Run: headless pygame with SDL's dummy video driver; simulated clock (each Clock.tick advances the game by its frame time, no real sleeping); random seed 0; keys injected as events and as key.get_pressed() state; mouse plan: one left click at the window centre at the start of phase 2, then a move to the lower-right quarter at the start of phase 3.
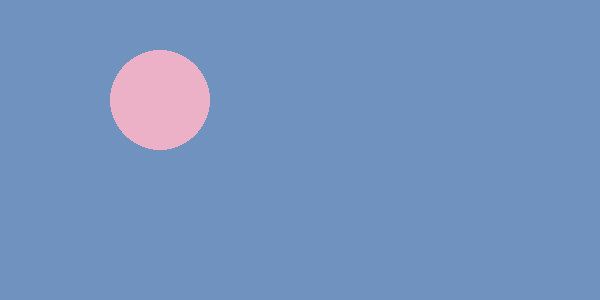
Frame 1 of 4 · flips 1–60 · no input
Frame 2 of 4 · flips 61–180 · clicked the window centre · tapped SPACE, RETURN · held RIGHT (→), D · screen unchanged from frame 1, image omitted
Frame 3 of 4 · flips 181–300 · moved the mouse to the lower-right quarter · held DOWN (↓), S · screen unchanged from frame 2, image omitted
Frame 4 of 4 · flips 301–420 · held LEFT (←), A, UP (↑), W · screen unchanged from frame 3, image omitted

The pygame program that drew these frames:

import pygame


class Ball:
    def __init__(self, pos, color):
        self.pos = pos
        self.right = True
        self.color = color
        self.stop = False
        pygame.draw.circle(screen, self.color, self.pos, 50)

    def hmove(self):
        if self.pos[0] == 550:
            self.right = False
        if self.pos[0] == 50:
            self.right = True
        if self.right:
            self.pos = (self.pos[0] + 1, self.pos[1])
        else:
            self.pos = (self.pos[0] - 1, self.pos[1])

    def redraw(self):
        pygame.draw.circle(screen, self.color, self.pos, 50)


pygame.init()

screen = pygame.display.set_mode((600, 300))
x, y = 100, 100
right = True
running = True
FPS = 200
clock = pygame.time.Clock()
circle_color = (236, 176, 199)
screen_color = (112, 146, 190)
stop = False
first_ball = Ball((x, y), circle_color)

while running:
    for event in pygame.event.get():
        if event.type == pygame.QUIT:
            running = False
        if event.type == pygame.MOUSEBUTTONDOWN:
            if event.button == 1:
                stop = True
            else:
                stop = False
    if not stop:
        first_ball.hmove()
    first_ball.redraw()
    pygame.display.flip()
    screen.fill((112, 146, 190))
    clock.tick(FPS)
pygame.quit()
